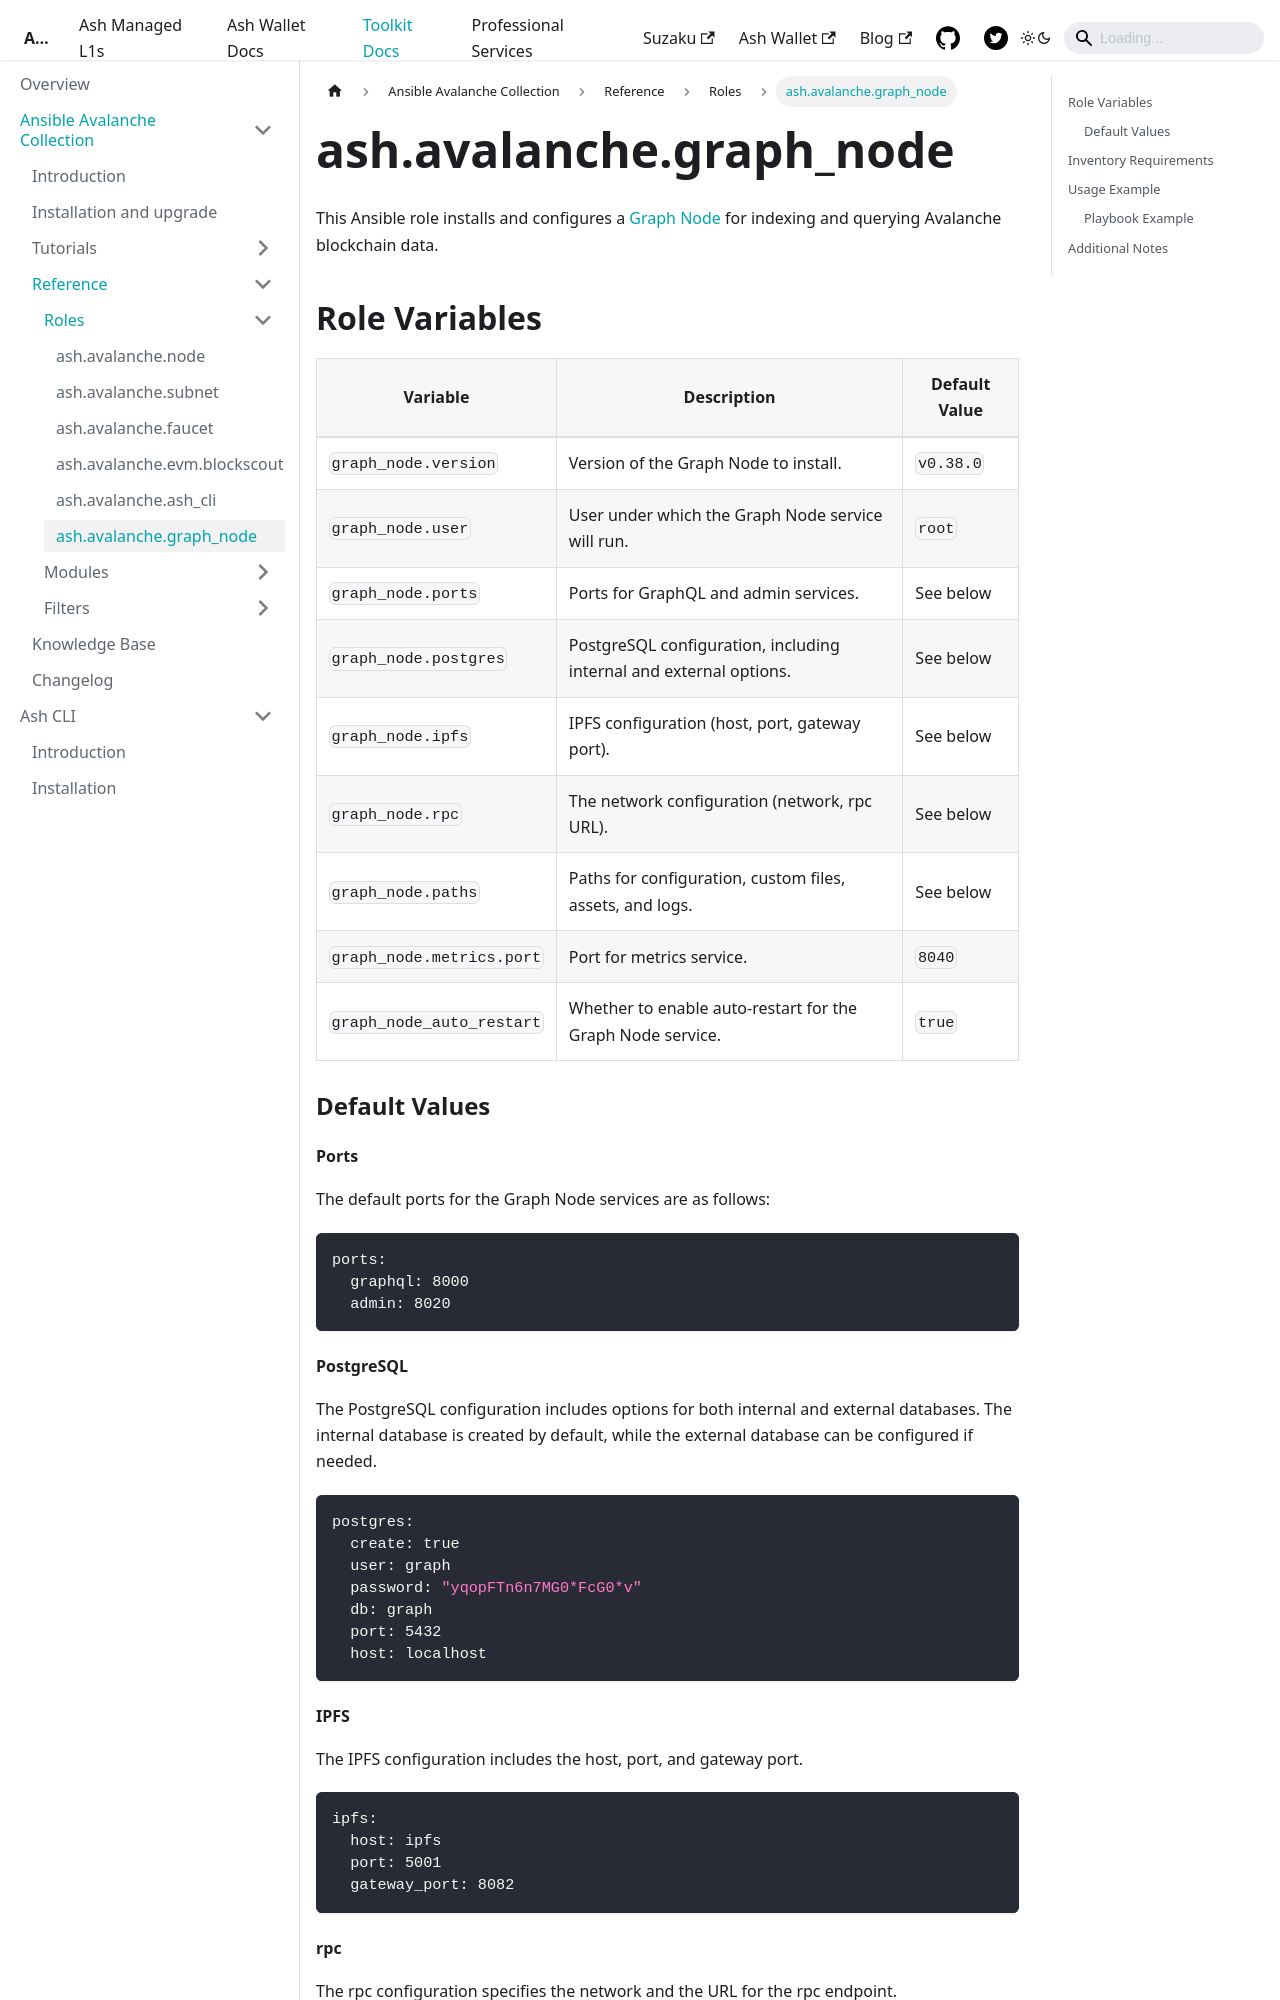

repository: AshAvalanche/ash-docs · page: docs/toolkit/ansible-avalanche-collection/reference/roles/avalanche-graph-node/index.html · generator: docusaurus

---
sidbar_position: 5
---

# ash.avalanche.graph_node

This Ansible role installs and configures a [Graph Node](https://github.com/graphprotocol/graph-node) for indexing and querying Avalanche blockchain data.


## Role Variables

| Variable                  | Description                                                                 | Default Value |
|---------------------------|-----------------------------------------------------------------------------|---------------|
| `graph_node.version`      | Version of the Graph Node to install.                                       | `v0.38.0`     |
| `graph_node.user`         | User under which the Graph Node service will run.                          | `root`        |
| `graph_node.ports`        | Ports for GraphQL and admin services.                                       | See below     |
| `graph_node.postgres`     | PostgreSQL configuration, including internal and external options.          | See below     |
| `graph_node.ipfs`         | IPFS configuration (host, port, gateway port).                              | See below     |
| `graph_node.rpc`          | The network configuration (network, rpc URL).                               | See below     |
| `graph_node.paths`        | Paths for configuration, custom files, assets, and logs.                   | See below     |
| `graph_node.metrics.port` | Port for metrics service.                                                  | `8040`        |
| `graph_node_auto_restart` | Whether to enable auto-restart for the Graph Node service.                 | `true`        |

### Default Values

#### Ports

The default ports for the Graph Node services are as follows:

```yaml
ports:
  graphql: 8000
  admin: 8020
```
